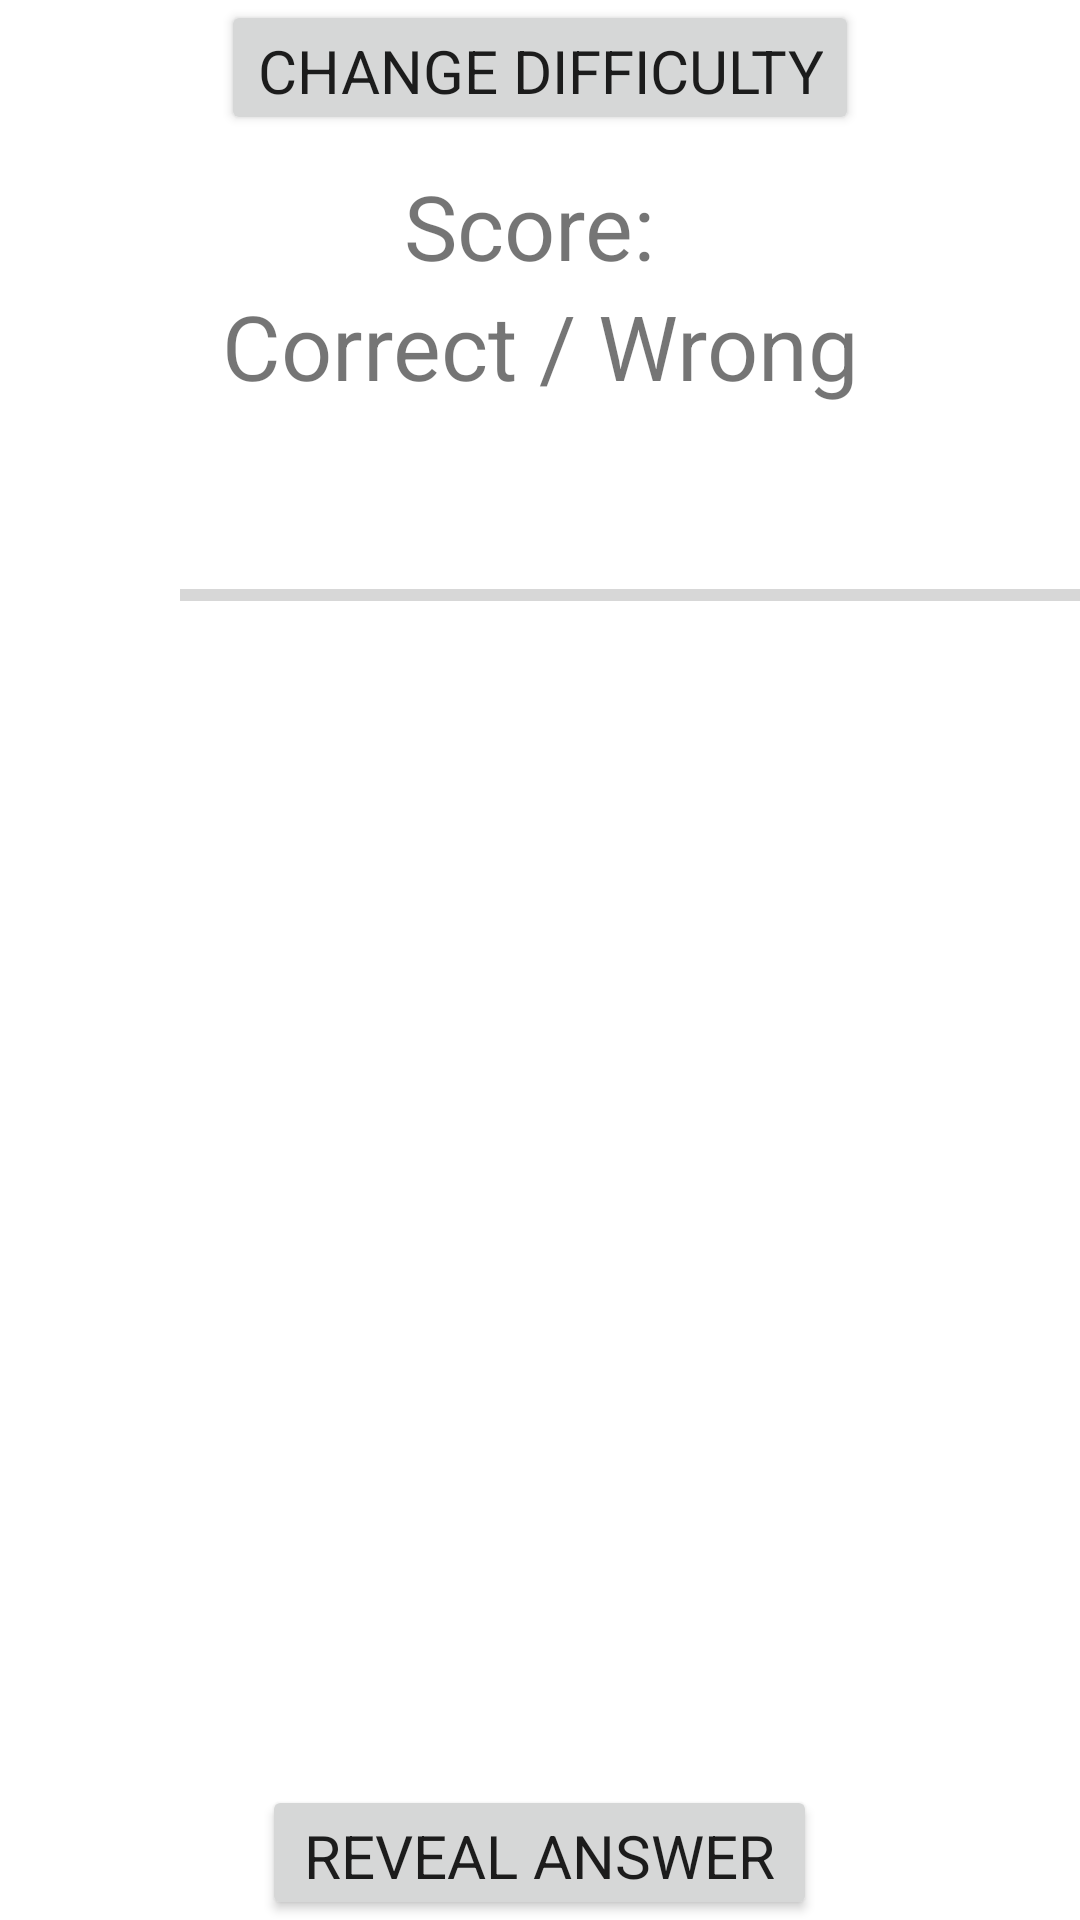

Reconstruct the res/layout file that produces this screen, plus the resources it refers to.
<!-- AndroidManifest.xml: application theme AppTheme -->
<!-- res/layout/game_layout.xml -->
<?xml version="1.0" encoding="utf-8"?>
<LinearLayout xmlns:android="http://schemas.android.com/apk/res/android"
    android:orientation="vertical" android:layout_width="match_parent"
    android:layout_height="match_parent"
    android:background="@color/main_background">

    <RelativeLayout
        android:layout_width="match_parent"
        android:layout_height="0dip"
        android:layout_weight = "0.3">
        <Button
            android:layout_width="wrap_content"
            style="@style/CustomButton"
            android:text="@string/level_button"
            android:id="@+id/level_button"
            android:layout_centerHorizontal="true"
            android:layout_gravity="center_horizontal"/>
        <TextView
            android:layout_width="match_parent"
            android:layout_height="40dip"
            android:layout_below="@id/level_button"
            android:text="Score: "
            android:textSize="30dp"
            android:layout_marginTop="10dp"
            android:gravity="center"
            android:id = "@+id/score"
            android:layout_gravity="center_horizontal" />
        <TextView
            android:layout_width="match_parent"
            android:layout_height="40dip"
            android:layout_below="@id/score"
            android:text="Correct / Wrong"
            android:textSize="30dp"
            android:gravity="center"
            android:id = "@+id/result"
            android:layout_gravity="center_horizontal" />
    </RelativeLayout>

    <LinearLayout
        android:layout_width="match_parent"
        android:layout_height="0dip"
        android:layout_weight = "0.1"
        android:gravity="center"
        >
        <Button
            android:layout_width="60dip"
            android:layout_height="45dip"
            style="@style/CustomButton"
            android:background="@drawable/ic_action_play2"
            android:id="@+id/sound_button"
            android:layout_gravity="center_horizontal"
            />
        <ProgressBar
            android:layout_width="match_parent"
            android:layout_height="match_parent"
            style="?android:attr/progressBarStyleHorizontal"
            android:id="@+id/sound_progress"
            />
    </LinearLayout>

    <RelativeLayout
        android:layout_width="match_parent"
        android:layout_height="0dp"
        android:layout_weight="0.65"
        android:layout_below="@id/sound_button">

        <GridLayout
            android:layout_height="wrap_content"
            android:layout_width="match_parent"
            android:padding="5dp"
            android:columnCount="2"
            android:rowCount="8">

            <Button
                style="@style/CustomButton"
                android:text="@string/unison"
                android:id="@+id/unison_button"
                android:visibility="invisible" />

            <Button
                style="@style/CustomButton"
                android:text="@string/octave"
                android:id="@+id/octave_button"
                android:visibility="invisible" />

            <Button
                style="@style/CustomButton"
                android:text="@string/minor2"
                android:id="@+id/minor2_button"
                android:visibility="invisible" />

            <Button
                style="@style/CustomButton"
                android:text="@string/major2"
                android:id="@+id/major2_button"
                android:visibility="invisible" />

            <Button
                style="@style/CustomButton"
                android:text="@string/minor3"
                android:id="@+id/minor3_button"
                android:visibility="invisible" />

            <Button
                style="@style/CustomButton"
                android:text="@string/major3"
                android:id="@+id/major3_button"
                android:visibility="invisible" />

            <Button
                style="@style/CustomButton"
                android:text="@string/perfect4"
                android:id="@+id/perfect4_button"
                android:visibility="invisible" />

            <Button
                style="@style/CustomButton"
                android:text="@string/perfect5"
                android:id="@+id/perfect5_button"
                android:visibility="invisible" />

            <Button
                style="@style/CustomButton"
                android:text="@string/minor6"
                android:id="@+id/minor6_button"
                android:visibility="invisible" />

            <Button
                style="@style/CustomButton"
                android:text="@string/major6"
                android:id="@+id/major6_button"
                android:visibility="invisible" />

            <Button
                style="@style/CustomButton"
                android:text="@string/minor7"
                android:id="@+id/minor7_button"
                android:visibility="invisible" />

            <Button
                style="@style/CustomButton"
                android:text="@string/major7"
                android:id="@+id/major7_button"
                android:visibility="invisible" />
        </GridLayout>
    </RelativeLayout>

    <Button
        style="@style/CustomButton"
        android:text="@string/revealAns"
        android:layout_gravity="center"
        android:id="@+id/rev_ans"
        />



</LinearLayout>
<!-- resources referenced by this layout -->
<resources>
  <color name="main_background">#ffffff</color>
  <string name="level_button">Change Difficulty</string>
  <string name="major2">Major 2nd</string>
  <string name="major3">Major 3rd</string>
  <string name="major6">Major 6th</string>
  <string name="major7">Major 7th</string>
  <string name="minor2">Minor 2nd</string>
  <string name="minor3">Minor 3rd</string>
  <string name="minor6">Minor 6th</string>
  <string name="minor7">Minor 7th</string>
  <string name="octave">Octave</string>
  <string name="perfect4">Perfect 4th</string>
  <string name="perfect5">Perfect 5th</string>
  <string name="revealAns">Reveal Answer</string>
  <string name="unison">Unison</string>
  <style name="CustomButton">
          <item name="android:layout_width">185dp</item>
          <item name="android:layout_height">45dp</item>
          <item name="android:textSize">20sp</item>
          <item name="android:fontFamily">sans-serif</item>
      </style>
  <style name="AppTheme" parent="Theme.AppCompat.Light.DarkActionBar">
          
      </style>
</resources>
